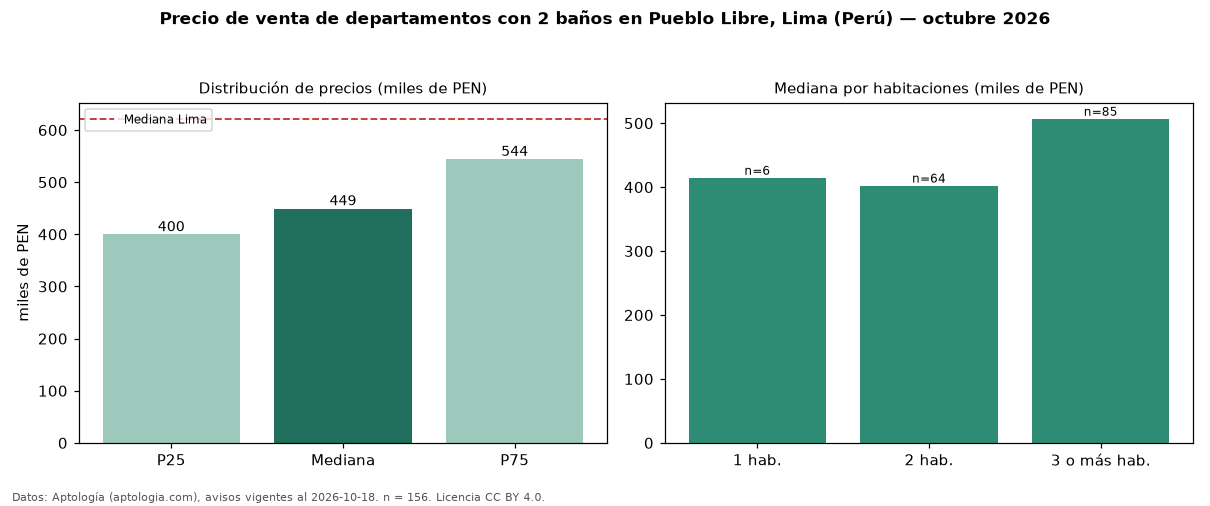

The file beside this chart, header and first rows:
seccion, metrica, valor, moneda, n
filtro, ban2, con 2 baños, , 156
precio, p25, 399750, PEN, 156
precio, mediana, 449434, PEN, 156
precio, p75, 544093, PEN, 156
precio, minimo, 280319, PEN, 156
precio, maximo, 943920, PEN, 156
m2, mediana_precio_m2, 6593, PEN, 153
m2, area_mediana_m2, 69.0, m2, 153
admin, mediana_admin_mes, 1.0, PEN, 22
banos, mediana_banos, 2.0, , 
parqueadero, pct_con_parqueadero, 100.0, %, 107
habitaciones, 1, 414700, PEN, 6
habitaciones, 2, 402500, PEN, 64
habitaciones, 3+, 506900, PEN, 85
ciudad, mediana_ciudad_referencia, 621600, PEN, 
ciudad, mediana_m2_ciudad, 7343, PEN, 
fuente, fecha_datos, 2026-10-18, , 
fuente, atribucion, https://www.aptologia.com/pe/venta/lima, , 
fuente, licencia, CC BY 4.0, , 
